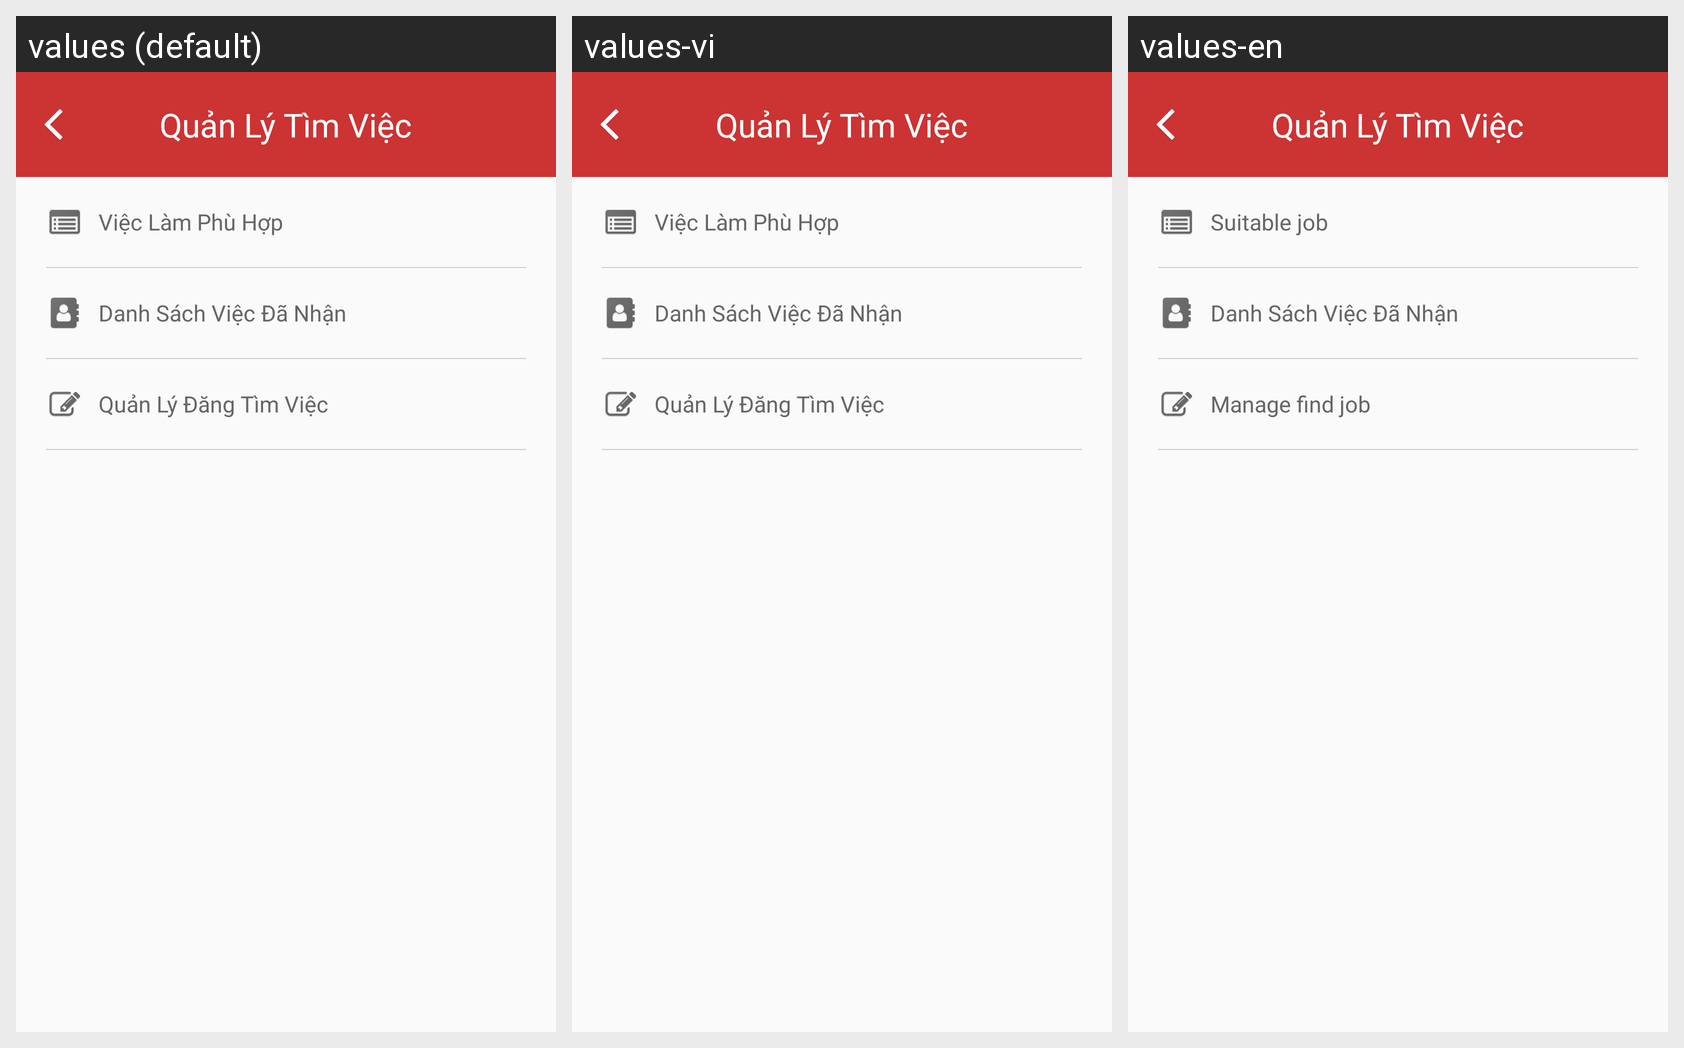

The same Android screen rendered under several of its app's locales, left to right. List the strings drawn on it with the default value and each locale's translation.
Android screen res/layout/activity_v2_quanlytimviec_timviec.xml rendered under 3 locales, left to right: values (default), values-vi, values-en. Device: Nexus 5 (rendered at 1080×1920; each locale shown at half size, 540×960, under a caption strip naming it); theme Theme.AppCompat.Light.NoActionBar.
Strings drawn on this screen, with the default value and each locale's value (text and hints the layout hard-codes, and strings that could not be matched under every locale, appear in the picture but are not listed):

manage_find_job
  values: Quản Lý Tìm Việc
  values-vi: Quản Lý Tìm Việc
  values-en: Quản Lý Tìm Việc

profile_tv_danhsachtimnguoi
  values: Việc Làm Phù Hợp
  values-vi: Việc Làm Phù Hợp
  values-en: Suitable job

danhsachviecdanhan
  values: Danh Sách Việc Đã Nhận
  values-vi: Danh Sách Việc Đã Nhận
  values-en: Danh Sách Việc Đã Nhận

profile_tv_quanlydangtimviec
  values: Quản Lý Đăng Tìm Việc
  values-vi: Quản Lý Đăng Tìm Việc
  values-en: Manage find job
